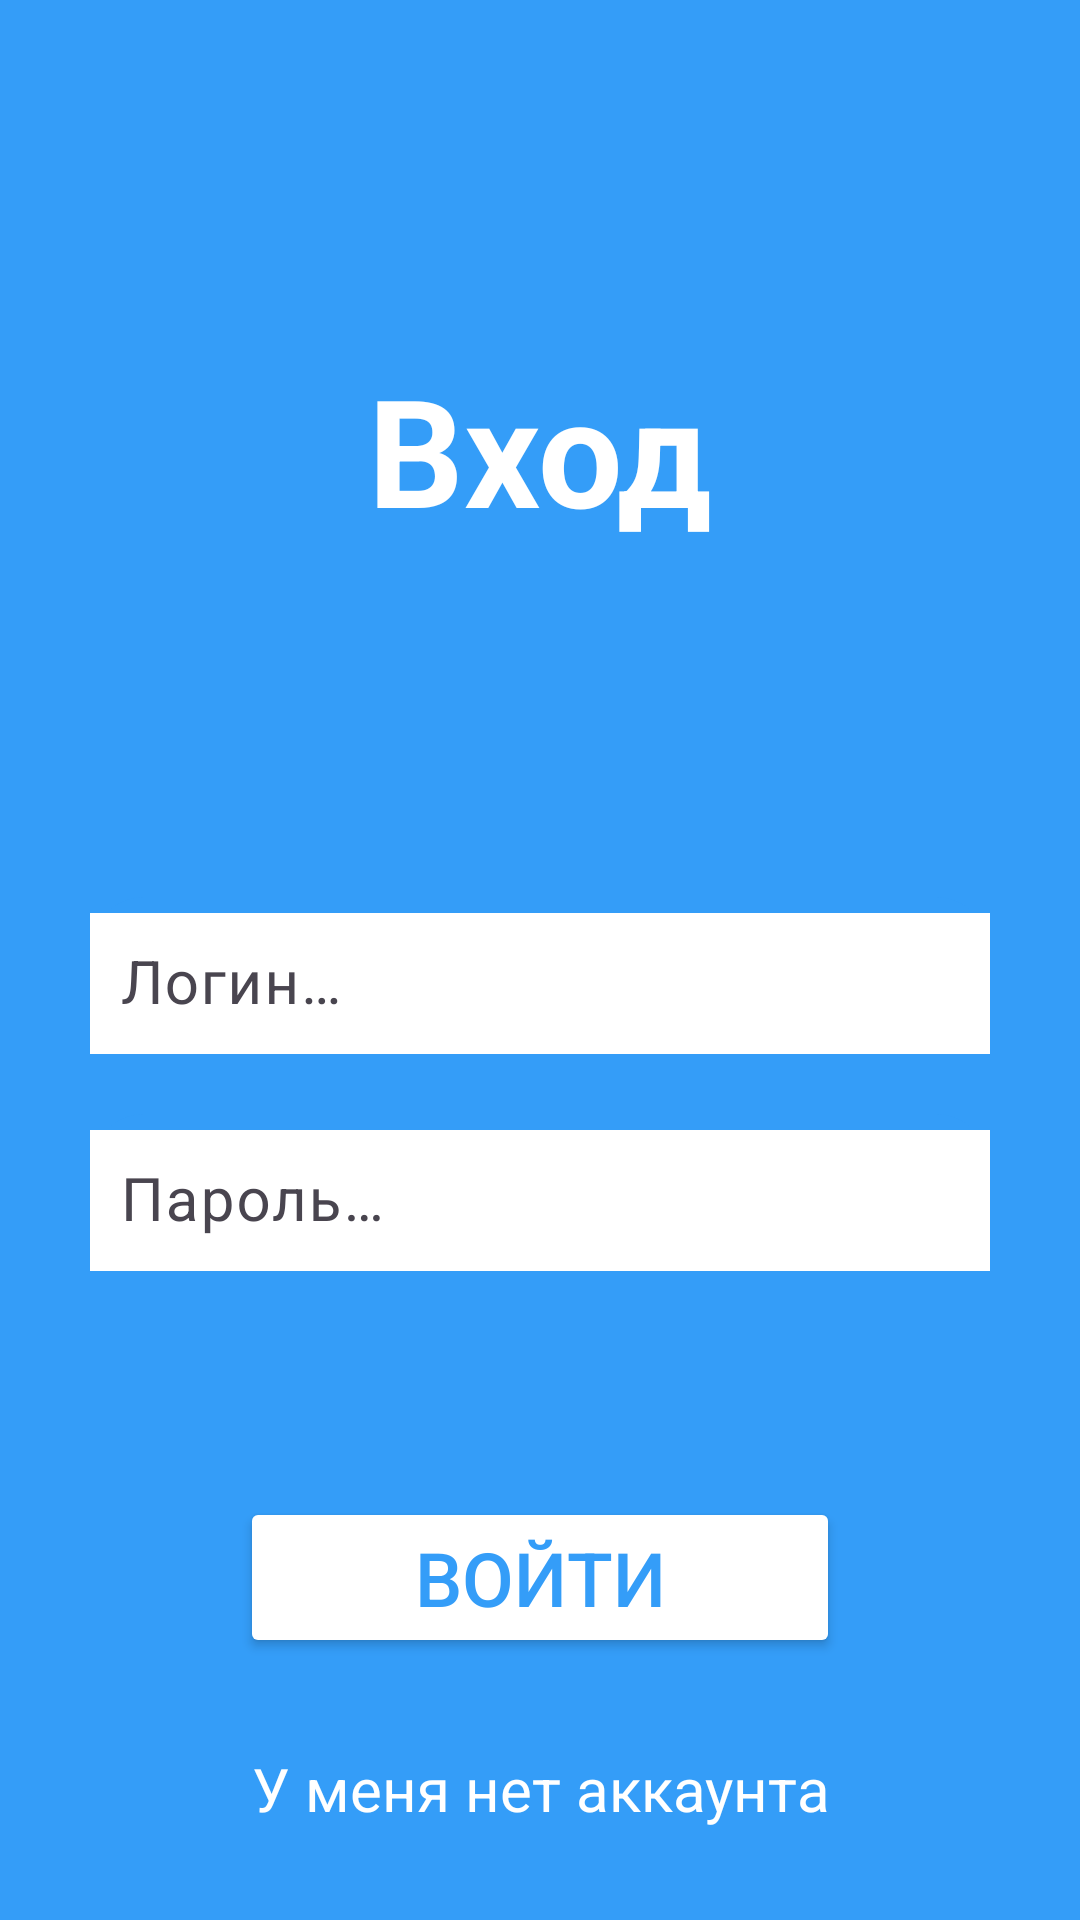

Write the Android layout XML for this screen, with the resource values it uses.
<!-- AndroidManifest.xml: application theme Theme.AvitoApp -->
<!-- res/layout/fragment_login.xml -->
<?xml version="1.0" encoding="utf-8"?>
<androidx.constraintlayout.widget.ConstraintLayout xmlns:android="http://schemas.android.com/apk/res/android"
    xmlns:app="http://schemas.android.com/apk/res-auto"
    xmlns:tools="http://schemas.android.com/tools"
    android:layout_width="match_parent"
    android:layout_height="match_parent"
    android:background="@color/blue"
    tools:context=".fragments.LoginFragment">

    <TextView
        android:layout_width="wrap_content"
        android:layout_height="wrap_content"
        android:text="@string/txt_enter"
        android:textSize="50sp"
        android:textStyle="bold"
        android:textColor="@color/white"
        app:layout_constraintStart_toStartOf="parent"
        app:layout_constraintEnd_toEndOf="parent"
        app:layout_constraintTop_toTopOf="parent"
        app:layout_constraintBottom_toTopOf="@id/tilLogin"/>

    <com.google.android.material.textfield.TextInputLayout
        android:id="@+id/tilLogin"
        android:layout_width="300dp"
        android:layout_height="wrap_content"
        android:layout_marginTop="10dp"
        android:background="@drawable/custom_til_bg"
        app:layout_constraintBottom_toBottomOf="parent"
        app:layout_constraintEnd_toEndOf="parent"
        app:layout_constraintStart_toStartOf="parent"
        app:layout_constraintTop_toTopOf="parent">

        <com.google.android.material.textfield.TextInputEditText
            android:id="@+id/tieLogin"
            style="@style/MyEditTextStyle"
            android:background="@color/white"
            android:layout_width="match_parent"
            android:layout_height="wrap_content"
            android:hint="@string/login"
            android:inputType="textCapWords" />

    </com.google.android.material.textfield.TextInputLayout>

    <com.google.android.material.textfield.TextInputLayout
        android:id="@+id/tilPassword"
        android:layout_width="300dp"
        android:layout_height="wrap_content"
        android:layout_marginTop="20dp"
        android:background="@drawable/custom_til_bg"
        app:layout_constraintEnd_toEndOf="parent"
        app:layout_constraintStart_toStartOf="parent"
        app:layout_constraintTop_toBottomOf="@id/tilLogin">

        <com.google.android.material.textfield.TextInputEditText
            android:id="@+id/tiePassword"
            style="@style/MyEditTextStyle"
            android:background="@color/white"
            android:layout_width="match_parent"
            android:layout_height="wrap_content"
            android:maxLength="24"
            android:hint="@string/password"
            android:inputType="textPassword" />

    </com.google.android.material.textfield.TextInputLayout>

    <Button
        android:id="@+id/btnLogin"
        android:layout_width="200dp"
        android:layout_height="wrap_content"
        android:layout_gravity="center"
        android:layout_marginTop="40dp"
        android:backgroundTint="@color/white"
        android:text="@string/btn_enter"
        android:textColor="@color/blue"
        android:textSize="25sp"
        app:layout_constraintTop_toTopOf="@id/tilPassword"
        app:layout_constraintBottom_toBottomOf="parent"
        app:layout_constraintEnd_toEndOf="parent"
        app:layout_constraintStart_toStartOf="parent" />

    <TextView
        android:id="@+id/tvRegisteration"
        android:layout_width="wrap_content"
        android:layout_height="40dp"
        android:gravity="center"
        android:textColor="@color/white"
        android:text="@string/haventAccount"
        android:textSize="20sp"
        app:layout_constraintBottom_toBottomOf="parent"
        app:layout_constraintEnd_toEndOf="parent"
        app:layout_constraintStart_toStartOf="parent"
        app:layout_constraintTop_toBottomOf="@+id/btnLogin" />

    <ProgressBar
        android:id="@+id/loginProgressBar"
        style="?android:attr/progressBarStyle"
        android:layout_width="wrap_content"
        android:layout_height="wrap_content"
        app:layout_constraintStart_toStartOf="parent"
        app:layout_constraintEnd_toEndOf="parent"
        android:visibility="gone"
        app:layout_constraintTop_toTopOf="parent"
        app:layout_constraintBottom_toBottomOf="parent"/>

</androidx.constraintlayout.widget.ConstraintLayout>
<!-- resources referenced by this layout -->
<resources>
  <color name="blue">#349DF8</color>
  <color name="white">#FFFFFFFF</color>
  <!-- drawable custom_til_bg (drawable) -->
  <?xml version="1.0" encoding="utf-8"?>
  
  <shape xmlns:android="http://schemas.android.com/apk/res/android"
      android:shape="rectangle">
      <solid android:color="@color/blue"/>
      <corners android:radius="18dp"/>
  </shape>
  <string name="btn_enter">Войти</string>
  <string name="haventAccount">У меня нет аккаунта</string>
  <string name="login">Логин…</string>
  <string name="password">Пароль…</string>
  <string name="txt_enter">Вход</string>
  <style name="MyEditTextStyle">
          <item name="android:layout_gravity">center</item>
          <item name="android:layout_marginTop">20dp</item>
          <item name="android:padding">10dp</item>
          <item name="android:textSize">20sp</item>
      </style>
  <style name="Theme.AvitoApp" parent="Base.Theme.AvitoApp" />
  <style name="Base.Theme.AvitoApp" parent="Theme.Material3.DayNight.NoActionBar">
          
          
      </style>
</resources>
